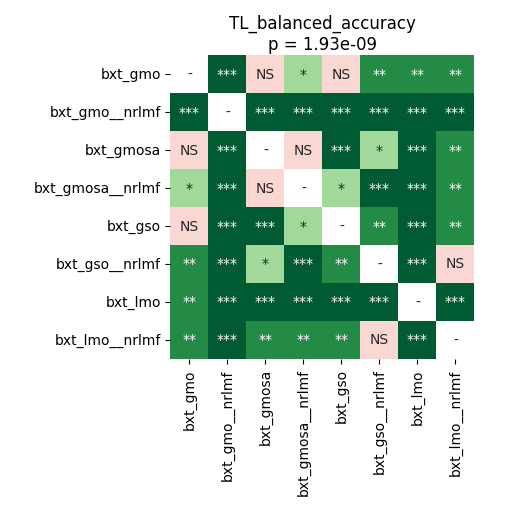

The table this chart was drawn from, first rows:
	bxt_gmo	bxt_gmo__nrlmf	bxt_gmosa	bxt_gmosa__nrlmf	bxt_gso	bxt_gso__nrlmf	bxt_lmo	bxt_lmo__nrlmf
bxt_gmo	1.0	6.573016826923077e-05	0.1453	0.03382	0.7057	0.00376	0.003323	0.008382
bxt_gmo__nrlmf	6.573016826923077e-05	1.0	6.573016826923077e-05	6.573016826923077e-05	6.573016826923077e-05	6.573016826923077e-05	6.573016826923077e-05	6.573016826923077e-05
bxt_gmosa	0.1453	6.573016826923077e-05	1.0	0.4187	6.573016826923077e-05	0.01169	6.573016826923077e-05	0.00376
bxt_gmosa__nrlmf	0.03382	6.573016826923077e-05	0.4187	1.0	0.01594	0.0004272	6.573016826923077e-05	0.002161
bxt_gso	0.7057	6.573016826923077e-05	6.573016826923077e-05	0.01594	1.0	0.002161	6.573016826923077e-05	0.002161
bxt_gso__nrlmf	0.00376	6.573016826923077e-05	0.01169	0.0004272	0.002161	1.0	6.573016826923077e-05	0.4187
bxt_lmo	0.003323	6.573016826923077e-05	6.573016826923077e-05	6.573016826923077e-05	6.573016826923077e-05	6.573016826923077e-05	1.0	6.573016826923077e-05
bxt_lmo__nrlmf	0.008382	6.573016826923077e-05	0.00376	0.002161	0.002161	0.4187	6.573016826923077e-05	1.0
